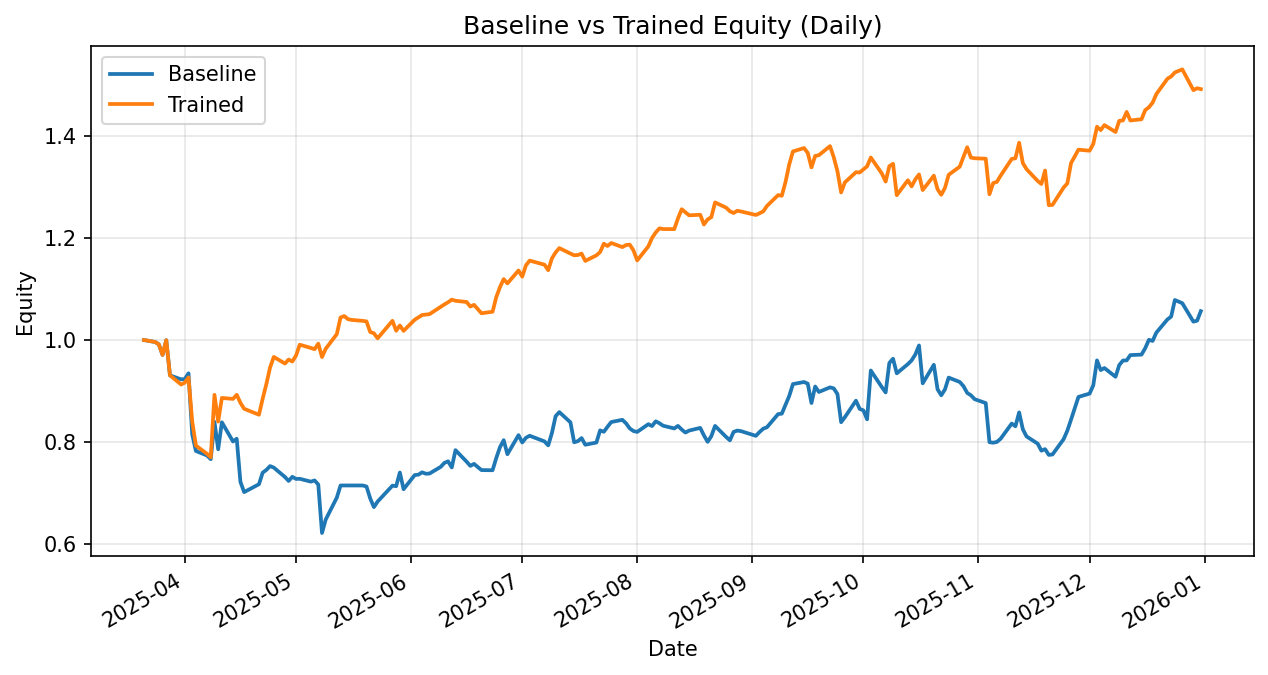

Data behind this chart, as committed beside it:
date, daily_return_x, equity_baseline, daily_return_y, equity_trained
2025-03-21, 0.0, 1.0, 0.0, 1.0
2025-03-24, -0.003871, 0.9961, -0.003871, 0.9961
2025-03-25, -0.004592, 0.9916, -0.004592, 0.9916
2025-03-26, -0.02094, 0.9708, -0.02094, 0.9708
2025-03-27, 0.02972, 0.9996, 0.02972, 0.9996
2025-03-28, -0.06899, 0.9307, -0.06899, 0.9307
2025-03-31, -0.008468, 0.9228, -0.01926, 0.9128
2025-04-01, 0.0006041, 0.9234, 0.003846, 0.9163
2025-04-02, 0.01228, 0.9347, 0.01142, 0.9267
2025-04-03, -0.1281, 0.8149, -0.09361, 0.84
2025-04-04, -0.04007, 0.7823, -0.05609, 0.7929
2025-04-07, -0.01137, 0.7734, -0.0204, 0.7767
2025-04-08, -0.00925, 0.7662, -0.008735, 0.7699
2025-04-09, 0.09552, 0.8394, 0.1592, 0.8925
2025-04-10, -0.06408, 0.7856, -0.05876, 0.84
2025-04-11, 0.06738, 0.8386, 0.05514, 0.8863
2025-04-14, -0.04492, 0.8009, -0.002086, 0.8845
2025-04-15, 0.006767, 0.8063, 0.009106, 0.8925
2025-04-16, -0.1049, 0.7218, -0.01758, 0.8768
2025-04-17, -0.02796, 0.7016, -0.01342, 0.8651
2025-04-21, 0.02206, 0.7171, -0.01348, 0.8534
2025-04-22, 0.03164, 0.7397, 0.03686, 0.8849
2025-04-23, 0.007308, 0.7452, 0.03256, 0.9137
2025-04-24, 0.01008, 0.7527, 0.03564, 0.9463
2025-04-25, -0.00399, 0.7497, 0.02176, 0.9668
2025-04-28, -0.02444, 0.7313, -0.0134, 0.9539
2025-04-29, -0.01068, 0.7235, 0.008148, 0.9617
2025-04-30, 0.01121, 0.7316, -0.003925, 0.9579
2025-05-01, -0.005747, 0.7274, 0.01207, 0.9694
2025-05-02, 0.0004129, 0.7277, 0.02207, 0.9908
2025-05-05, -0.007701, 0.7221, -0.006469, 0.9844
2025-05-06, 0.003324, 0.7245, -0.002524, 0.9819
2025-05-07, -0.01118, 0.7164, 0.01113, 0.9929
2025-05-08, -0.1327, 0.6213, -0.02651, 0.9666
2025-05-09, 0.04249, 0.6477, 0.01681, 0.9828
2025-05-12, 0.06664, 0.6909, 0.02936, 1.012
2025-05-13, 0.03432, 0.7146, 0.03216, 1.044
2025-05-14, 0.0, 0.7146, 0.002687, 1.047
2025-05-15, 0.0, 0.7146, -0.005832, 1.041
2025-05-16, 0.0, 0.7146, -0.001362, 1.039
2025-05-19, 0.0, 0.7146, -0.001819, 1.038
2025-05-20, -0.002848, 0.7126, -0.001049, 1.037
2025-05-21, -0.03284, 0.6892, -0.02006, 1.016
2025-05-22, -0.02461, 0.6722, -0.002457, 1.013
2025-05-23, 0.01615, 0.6831, -0.009708, 1.003
2025-05-27, 0.04568, 0.7143, 0.03421, 1.038
2025-05-28, -0.001442, 0.7132, -0.01872, 1.018
2025-05-29, 0.03756, 0.74, 0.01006, 1.029
2025-05-30, -0.0442, 0.7073, -0.01028, 1.018
2025-06-02, 0.03915, 0.735, 0.02148, 1.04
2025-06-03, 0.001166, 0.7359, 0.004383, 1.044
2025-06-04, 0.006163, 0.7404, 0.004477, 1.049
2025-06-05, -0.003668, 0.7377, 0.0008769, 1.05
2025-06-06, 0.0004867, 0.738, 0.0007988, 1.051
2025-06-09, 0.01769, 0.7511, 0.01354, 1.065
2025-06-10, 0.01033, 0.7588, 0.004473, 1.07
2025-06-11, 0.004184, 0.762, 0.003996, 1.074
2025-06-12, -0.01574, 0.75, 0.004819, 1.079
2025-06-13, 0.04516, 0.7839, -0.002076, 1.077
2025-06-16, -0.0288, 0.7613, -0.002228, 1.075
... 137 more rows
